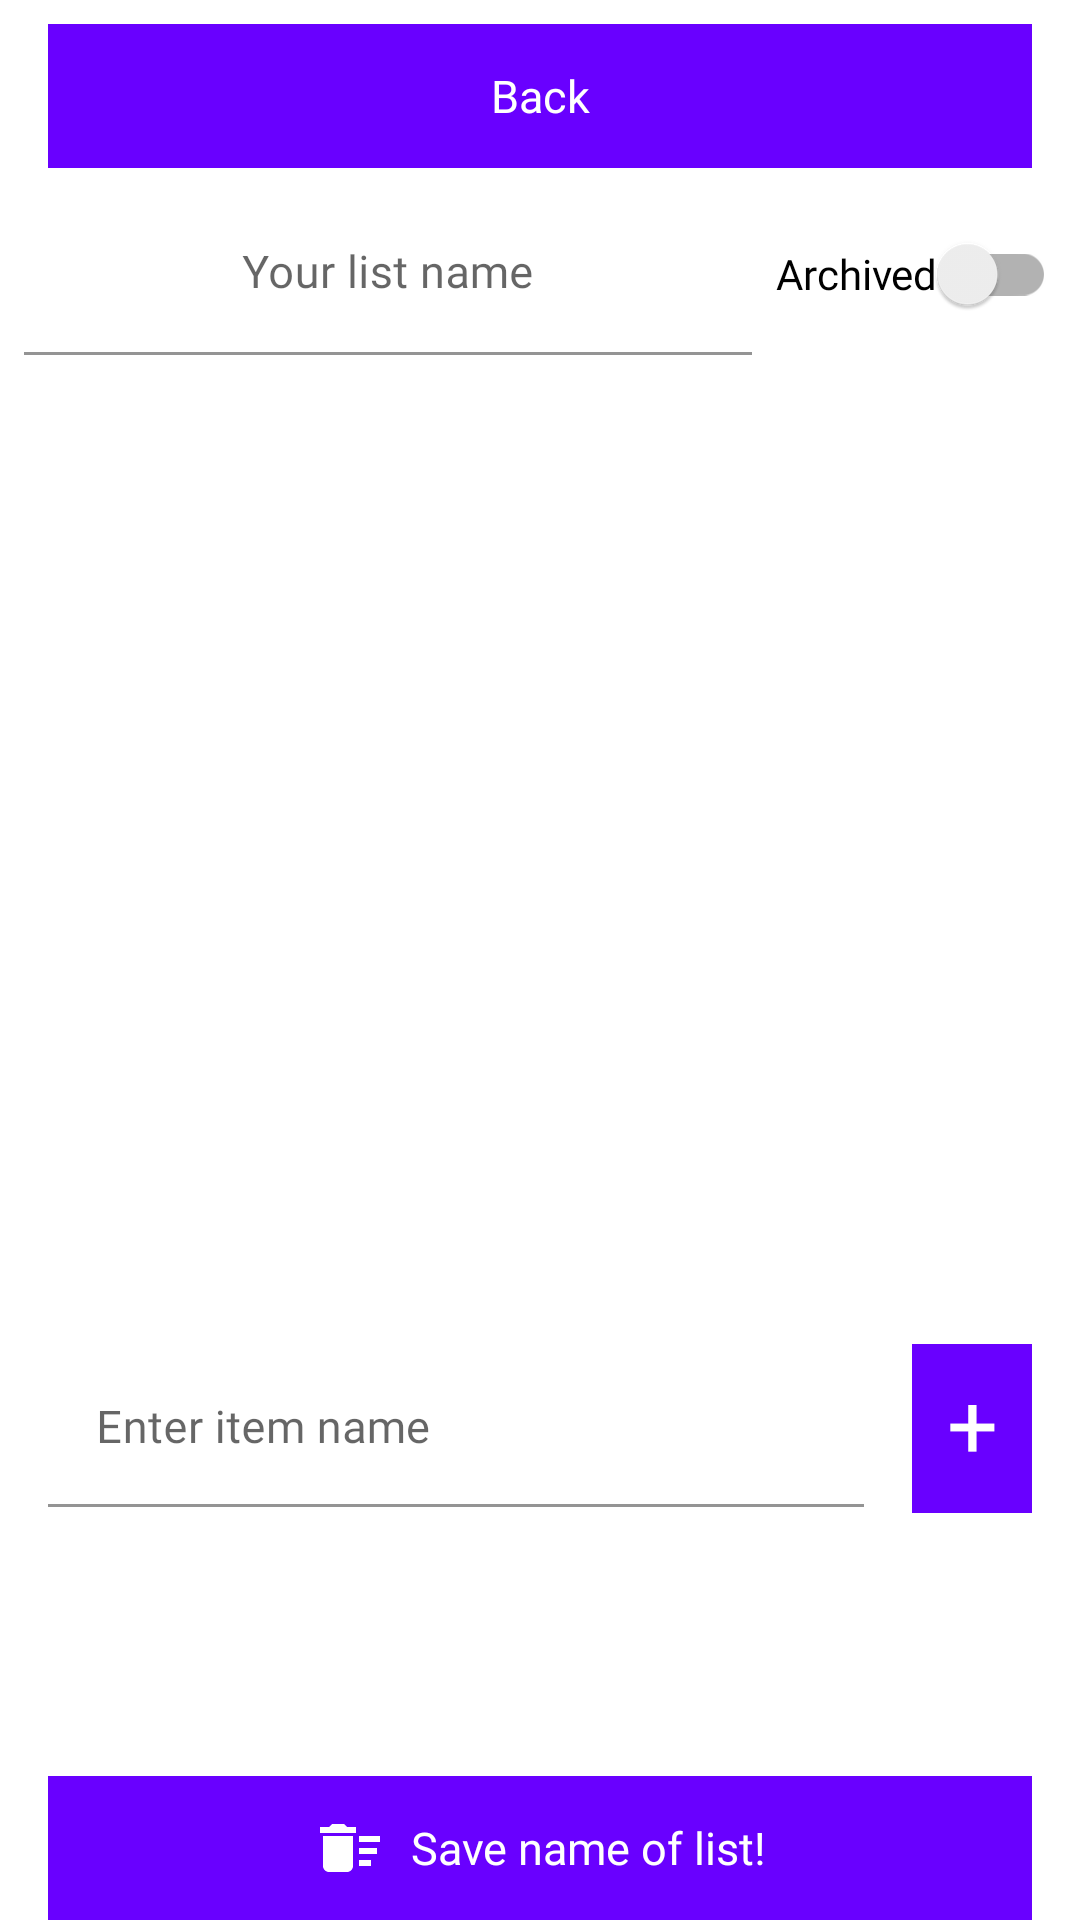

Android layout source for this screen:
<!-- AndroidManifest.xml: application theme AppTheme -->
<!-- res/layout/activity_add_edit_list.xml -->
<?xml version="1.0" encoding="utf-8"?>
<androidx.constraintlayout.widget.ConstraintLayout xmlns:android="http://schemas.android.com/apk/res/android"
    xmlns:app="http://schemas.android.com/apk/res-auto"
    xmlns:tools="http://schemas.android.com/tools"
    android:layout_width="match_parent"
    android:layout_height="match_parent">

    <com.google.android.material.textfield.TextInputLayout
        android:id="@+id/list_name_layout"
        style="@style/Widget.MaterialComponents.TextInputLayout.FilledBox"
        android:layout_width="0dp"
        android:layout_height="wrap_content"
        android:layout_marginStart="8dp"
        android:layout_marginTop="8dp"
        android:layout_marginEnd="8dp"
        android:background="@android:color/transparent"
        android:hint="@string/your_list_name"
        app:boxBackgroundColor="@android:color/transparent"
        app:boxCornerRadiusBottomEnd="5dp"
        app:boxCornerRadiusBottomStart="5dp"
        app:boxCornerRadiusTopEnd="5dp"
        app:boxCornerRadiusTopStart="5dp"
        app:layout_constraintEnd_toStartOf="@+id/is_archived_switch"
        app:layout_constraintStart_toStartOf="parent"
        app:layout_constraintTop_toBottomOf="@+id/cancel_btn">

        <com.google.android.material.textfield.TextInputEditText
            android:id="@+id/list_name_txt"
            android:layout_width="match_parent"
            android:layout_height="wrap_content"
            android:fontFamily="@font/nineteenth"
            android:gravity="center"
            android:inputType="text"
            android:textSize="15sp" />
    </com.google.android.material.textfield.TextInputLayout>

    <com.google.android.material.textfield.TextInputLayout
        android:id="@+id/item_name_layout"
        style="@style/Widget.MaterialComponents.TextInputLayout.FilledBox.Dense"
        android:layout_width="0dp"
        android:layout_height="wrap_content"
        android:layout_marginStart="16dp"
        android:layout_marginTop="2dp"
        android:layout_marginEnd="16dp"
        android:layout_marginBottom="8dp"
        android:hint="@string/enter_item_name"
        app:boxBackgroundColor="@android:color/transparent"
        app:layout_constraintBottom_toTopOf="@+id/save_list_btn"
        app:layout_constraintEnd_toStartOf="@+id/add_item_btn"
        app:layout_constraintStart_toStartOf="parent"
        app:layout_constraintTop_toBottomOf="@+id/one_list_recycler"
        app:layout_constraintVertical_bias="0.0">

        <com.google.android.material.textfield.TextInputEditText
            android:id="@+id/item_name_txt"
            android:layout_width="match_parent"
            android:layout_height="wrap_content"
            android:fontFamily="@font/nineteenth"
            android:gravity="center|left"
            android:inputType="text"
            android:textSize="15sp" />
    </com.google.android.material.textfield.TextInputLayout>

    <com.google.android.material.button.MaterialButton
        android:id="@+id/add_item_btn"
        style="@style/Widget.AppCompat.Button.Borderless"
        android:layout_width="40dp"
        android:layout_height="wrap_content"
        android:layout_marginEnd="16dp"
        android:background="@color/purple"
        android:fontFamily="@font/nineteenth"
        android:gravity="center"
        android:paddingLeft="0dp"
        android:paddingTop="0dp"
        android:paddingRight="0dp"
        android:text="+"
        android:textAppearance="@style/TextAppearance.AppCompat.Body1"
        android:textSize="30sp"
        app:cornerRadius="15dp"
        app:layout_constraintBottom_toBottomOf="@+id/item_name_layout"
        app:layout_constraintEnd_toEndOf="parent"
        app:layout_constraintTop_toTopOf="@+id/item_name_layout" />

    <com.google.android.material.button.MaterialButton
        android:id="@+id/save_list_btn"
        style="@style/Widget.AppCompat.Button.Borderless"
        android:layout_width="0dp"
        android:layout_height="wrap_content"
        android:layout_marginStart="16dp"
        android:layout_marginEnd="16dp"
        android:background="@color/purple"
        android:fontFamily="@font/nineteenth"
        android:gravity="center"
        android:text="@string/save_list_name"
        android:textAppearance="@style/TextAppearance.AppCompat.Body1"
        android:textSize="15sp"
        app:cornerRadius="15dp"
        app:icon="@drawable/delete_24dp"
        app:iconGravity="textStart"
        app:iconPadding="8dp"
        app:layout_constraintBottom_toBottomOf="parent"
        app:layout_constraintEnd_toEndOf="parent"
        app:layout_constraintStart_toStartOf="parent" />

    <com.google.android.material.button.MaterialButton
        android:id="@+id/cancel_btn"
        style="@style/Widget.AppCompat.Button.Borderless"
        android:layout_width="0dp"
        android:layout_height="wrap_content"
        android:layout_marginStart="16dp"
        android:layout_marginTop="8dp"
        android:layout_marginEnd="16dp"
        android:background="@color/purple"
        android:fontFamily="@font/nineteenth"
        android:gravity="center"
        android:text="@string/back"
        android:textAppearance="@style/TextAppearance.AppCompat.Body1"
        android:textSize="15sp"
        app:cornerRadius="15dp"
        app:icon="@drawable/back_24dp"
        app:iconGravity="textStart"
        app:iconPadding="8dp"
        app:layout_constraintEnd_toEndOf="parent"
        app:layout_constraintStart_toStartOf="parent"
        app:layout_constraintTop_toTopOf="parent" />

    <com.google.android.material.switchmaterial.SwitchMaterial
        android:id="@+id/is_archived_switch"
        android:layout_width="wrap_content"
        android:layout_height="wrap_content"
        android:layout_marginEnd="8dp"
        android:fontFamily="@font/nineteenth"
        android:text="@string/archived"
        app:layout_constraintBottom_toBottomOf="@+id/list_name_layout"
        app:layout_constraintEnd_toEndOf="parent"
        app:layout_constraintTop_toTopOf="@+id/list_name_layout"
        app:useMaterialThemeColors="false" />

    <androidx.recyclerview.widget.RecyclerView
        android:id="@+id/one_list_recycler"
        android:layout_width="0dp"
        android:layout_height="0dp"
        android:layout_marginTop="8dp"
        app:layout_constraintBottom_toTopOf="@+id/guideline"
        app:layout_constraintEnd_toEndOf="parent"
        app:layout_constraintStart_toStartOf="parent"
        app:layout_constraintTop_toBottomOf="@+id/list_name_layout"
        app:layout_constraintVertical_bias="0.0" />

    <androidx.constraintlayout.widget.Guideline
        android:id="@+id/guideline"
        android:layout_width="wrap_content"
        android:layout_height="wrap_content"
        android:orientation="horizontal"
        app:layout_constraintGuide_percent="0.7" />

</androidx.constraintlayout.widget.ConstraintLayout>
<!-- resources referenced by this layout -->
<resources>
  <color name="purple">#6900FF</color>
  <!-- drawable delete_24dp (drawable) -->
  <vector android:height="24dp" android:tint="@color/purple"
      android:viewportHeight="24.0" android:viewportWidth="24.0"
      android:width="24dp" xmlns:android="http://schemas.android.com/apk/res/android">
      <path android:fillColor="@color/purple" android:pathData="M15,16h4v2h-4zM15,8h7v2h-7zM15,12h6v2h-6zM3,18c0,1.1 0.9,2 2,2h6c1.1,0 2,-0.9 2,-2L13,8L3,8v10zM14,5h-3l-1,-1L6,4L5,5L2,5v2h12z"/>
  </vector>
  <string name="archived">Archived</string>
  <string name="back">Back</string>
  <string name="enter_item_name">Enter item name</string>
  <string name="save_list_name">Save name of list!</string>
  <string name="your_list_name">Your list name</string>
  <style name="AppTheme" parent="Theme.MaterialComponents.Light.DarkActionBar">
          
          <item name="colorPrimary">@color/purple</item>
          <item name="colorPrimaryDark">@color/blue</item>
          <item name="colorAccent">@color/purple</item>
      </style>
  <color name="blue">#005EFF</color>
</resources>
